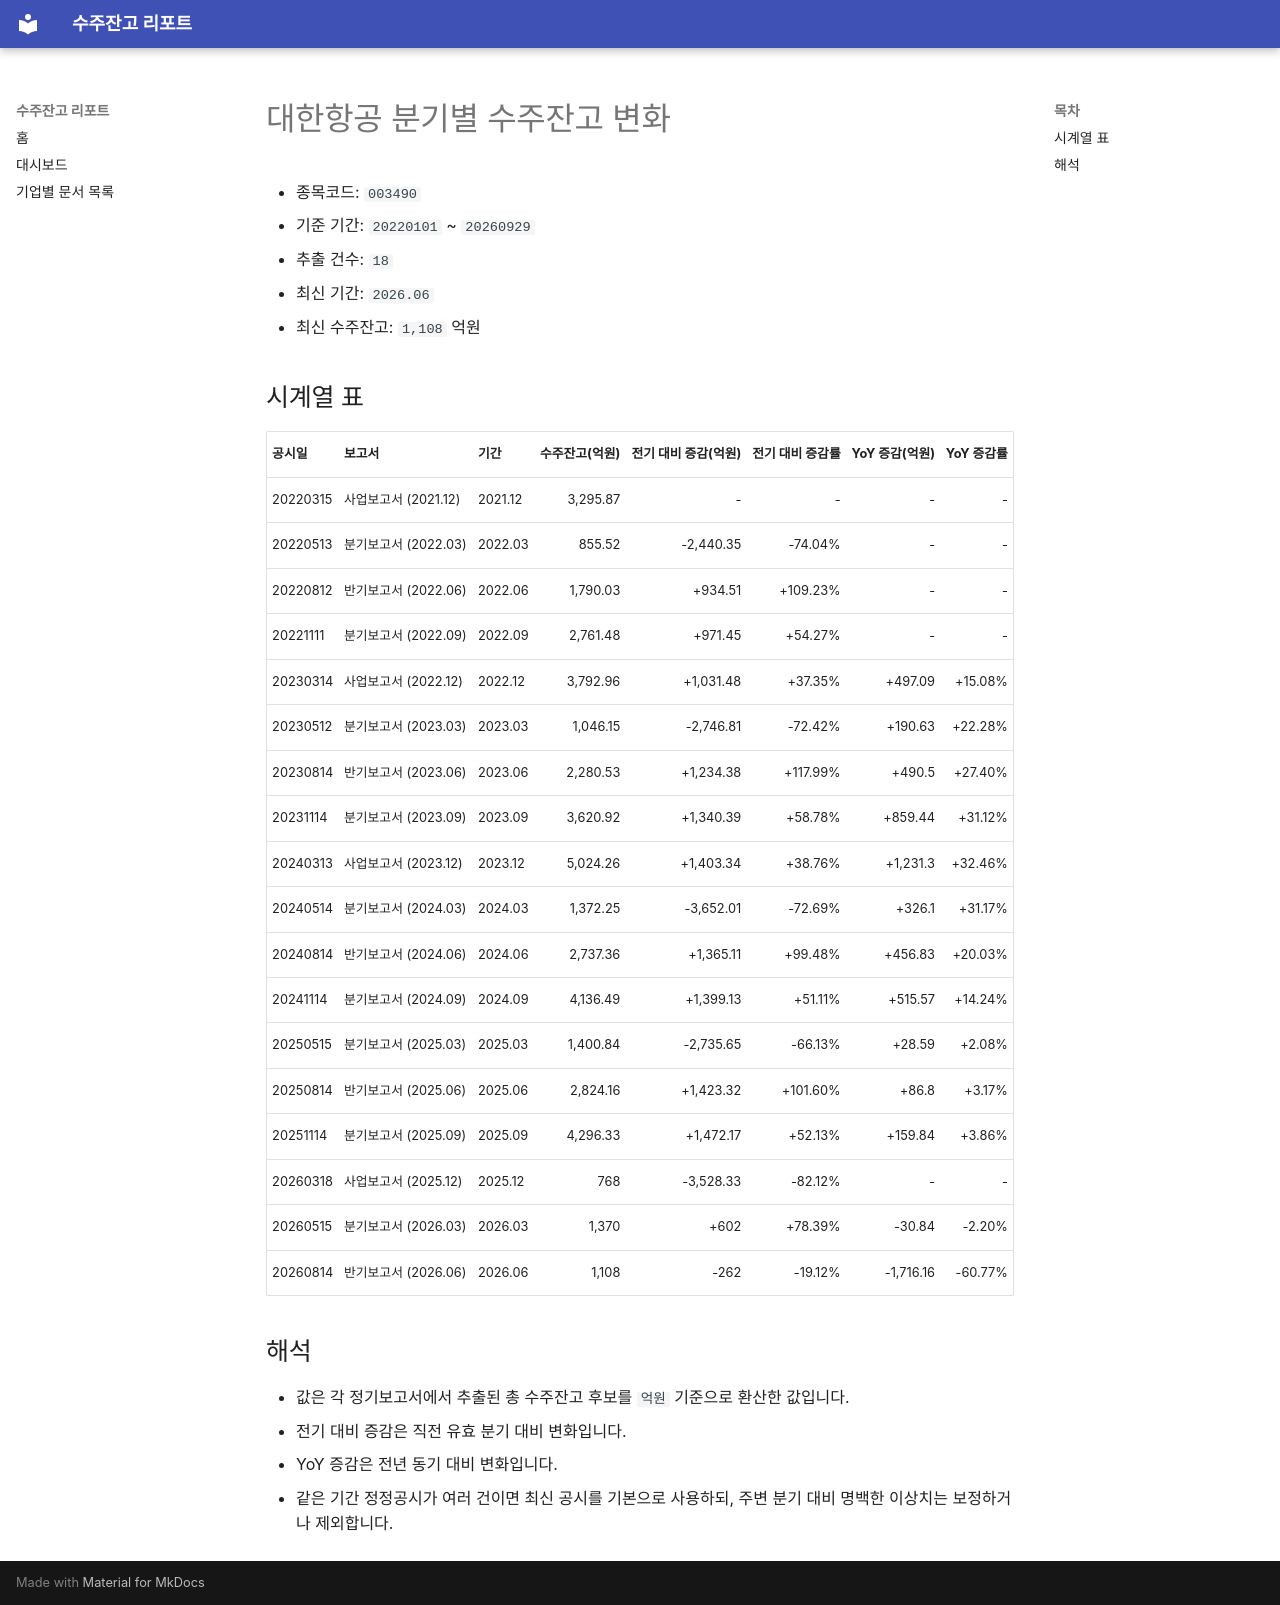

repository: agent-jaden/order-backlog-dashboard · page: companies/대한항공_수주잔고(003490)/index.html · generator: mkdocs

# 대한항공 분기별 수주잔고 변화

- 종목코드: `003490`
- 기준 기간: `20220101` ~ `20260929`
- 추출 건수: `18`
- 최신 기간: `2026.06`
- 최신 수주잔고: `1,108` 억원

## 시계열 표

| 공시일 | 보고서 | 기간 | 수주잔고(억원) | 전기 대비 증감(억원) | 전기 대비 증감률 | YoY 증감(억원) | YoY 증감률 |
| --- | --- | --- | ---: | ---: | ---: | ---: | ---: |
| 20220315 | 사업보고서 (2021.12) | 2021.12 | 3,295.87 | - | - | - | - |
| 20220513 | 분기보고서 (2022.03) | 2022.03 | 855.52 | -2,440.35 | -74.04% | - | - |
| 20220812 | 반기보고서 (2022.06) | 2022.06 | 1,790.03 | +934.51 | +109.23% | - | - |
| 20221111 | 분기보고서 (2022.09) | 2022.09 | 2,761.48 | +971.45 | +54.27% | - | - |
| 20230314 | 사업보고서 (2022.12) | 2022.12 | 3,792.96 | +1,031.48 | +37.35% | +497.09 | +15.08% |
| 20230512 | 분기보고서 (2023.03) | 2023.03 | 1,046.15 | -2,746.81 | -72.42% | +190.63 | +22.28% |
| 20230814 | 반기보고서 (2023.06) | 2023.06 | 2,280.53 | +1,234.38 | +117.99% | +490.5 | +27.40% |
| 20231114 | 분기보고서 (2023.09) | 2023.09 | 3,620.92 | +1,340.39 | +58.78% | +859.44 | +31.12% |
| 20240313 | 사업보고서 (2023.12) | 2023.12 | 5,024.26 | +1,403.34 | +38.76% | +1,231.3 | +32.46% |
| 20240514 | 분기보고서 (2024.03) | 2024.03 | 1,372.25 | -3,652.01 | -72.69% | +326.1 | +31.17% |
| 20240814 | 반기보고서 (2024.06) | 2024.06 | 2,737.36 | +1,365.11 | +99.48% | +456.83 | +20.03% |
| 20241114 | 분기보고서 (2024.09) | 2024.09 | 4,136.49 | +1,399.13 | +51.11% | +515.57 | +14.24% |
| 20250515 | 분기보고서 (2025.03) | 2025.03 | 1,400.84 | -2,735.65 | -66.13% | +28.59 | +2.08% |
| 20250814 | 반기보고서 (2025.06) | 2025.06 | 2,824.16 | +1,423.32 | +101.60% | +86.8 | +3.17% |
| 20251114 | 분기보고서 (2025.09) | 2025.09 | 4,296.33 | +1,472.17 | +52.13% | +159.84 | +3.86% |
| 20260318 | 사업보고서 (2025.12) | 2025.12 | 768 | -3,528.33 | -82.12% | - | - |
| 20260515 | 분기보고서 (2026.03) | 2026.03 | 1,370 | +602 | +78.39% | -30.84 | -2.20% |
| 20260814 | 반기보고서 (2026.06) | 2026.06 | 1,108 | -262 | -19.12% | -1,716.16 | -60.77% |

## 해석

- 값은 각 정기보고서에서 추출된 총 수주잔고 후보를 `억원` 기준으로 환산한 값입니다.
- 전기 대비 증감은 직전 유효 분기 대비 변화입니다.
- YoY 증감은 전년 동기 대비 변화입니다.
- 같은 기간 정정공시가 여러 건이면 최신 공시를 기본으로 사용하되, 주변 분기 대비 명백한 이상치는 보정하거나 제외합니다.
